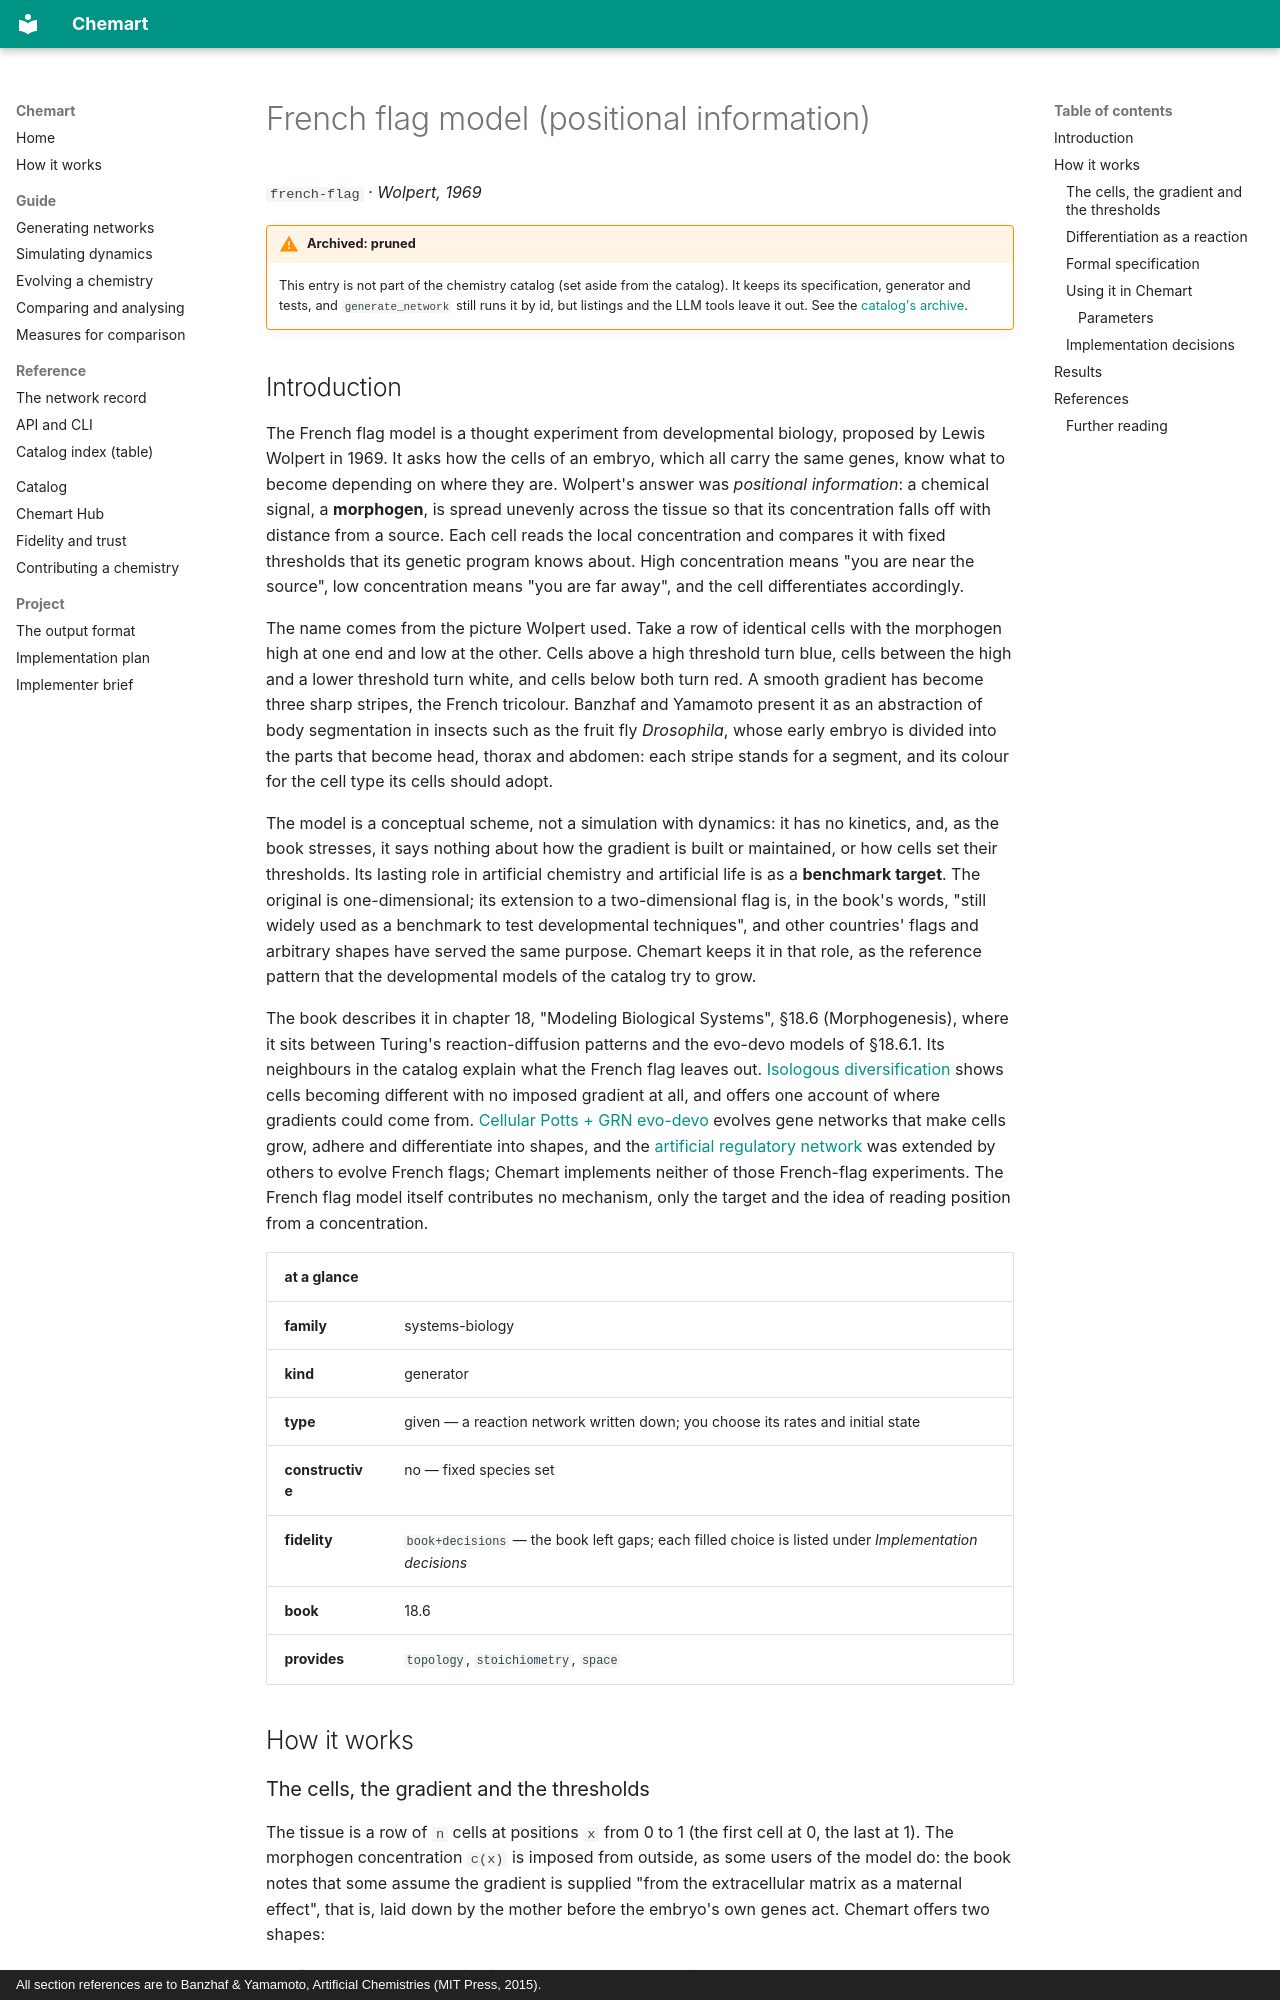

repository: MarcoTuc/Chemart · page: catalog/french-flag/index.html · generator: mkdocs · copyright: All section references are to Banzhaf & Yamamoto, Artificial Chemistries (MIT Press, 2015).

<!-- Generated by tools/gen_catalog_pages.py from catalog/chemistries/french-flag.yaml and catalog/explainers/french-flag.md. Edit those, not this file. -->

# French flag model (positional information)

`french-flag` · *Wolpert, 1969*

!!! warning "Archived: pruned"
    This entry is not part of the chemistry catalog (set aside from the catalog). It keeps its specification, generator and tests, and `generate_network` still runs it by id, but listings and the LLM tools leave it out. See the [catalog's archive](index.md#archive).

## Introduction

The French flag model is a thought experiment from developmental biology,
proposed by Lewis Wolpert in 1969. It asks how the cells of an embryo, which
all carry the same genes, know what to become depending on where they are.
Wolpert's answer was *positional information*: a chemical signal, a
**morphogen**, is spread unevenly across the tissue so that its concentration
falls off with distance from a source. Each cell reads the local concentration
and compares it with fixed thresholds that its genetic program knows about.
High concentration means "you are near the source", low concentration means
"you are far away", and the cell differentiates accordingly.

The name comes from the picture Wolpert used. Take a row of identical cells
with the morphogen high at one end and low at the other. Cells above a high
threshold turn blue, cells between the high and a lower threshold turn white,
and cells below both turn red. A smooth gradient has become three sharp
stripes, the French tricolour. Banzhaf and Yamamoto present it as an
abstraction of body segmentation in insects such as the fruit fly
*Drosophila*, whose early embryo is divided into the parts that become head,
thorax and abdomen: each stripe stands for a segment, and its colour for the
cell type its cells should adopt.

The model is a conceptual scheme, not a simulation with dynamics: it has no
kinetics, and, as the book stresses, it says nothing about how the gradient is
built or maintained, or how cells set their thresholds. Its lasting role in
artificial chemistry and artificial life is as a **benchmark target**. The
original is one-dimensional; its extension to a two-dimensional flag is, in
the book's words, "still widely used as a benchmark to test developmental
techniques", and other countries' flags and arbitrary shapes have served the
same purpose. Chemart keeps it in that role, as the reference pattern that the
developmental models of the catalog try to grow.

The book describes it in chapter 18, "Modeling Biological Systems", §18.6
(Morphogenesis), where it sits between Turing's reaction-diffusion patterns
and the evo-devo models of §18.6.1. Its neighbours in the catalog explain what
the French flag leaves out. [Isologous diversification](isologous-diversification.md)
shows cells becoming different with no imposed gradient at all, and offers one
account of where gradients could come from.
[Cellular Potts + GRN evo-devo](cpm-grn-evodevo.md) evolves gene networks that
make cells grow, adhere and differentiate into shapes, and the
[artificial regulatory network](arn.md) was extended by others to evolve French
flags; Chemart implements neither of those French-flag experiments. The French
flag model itself contributes no mechanism, only the target and the idea of
reading position from a concentration.

| at a glance | |
|---|---|
| **family** | systems-biology |
| **kind** | generator |
| **type** | given — a reaction network written down; you choose its rates and initial state |
| **constructive** | no — fixed species set |
| **fidelity** | `book+decisions` — the book left gaps; each filled choice is listed under *Implementation decisions* |
| **book** | 18.6 |
| **provides** | `topology`, `stoichiometry`, `space` |

## How it works
